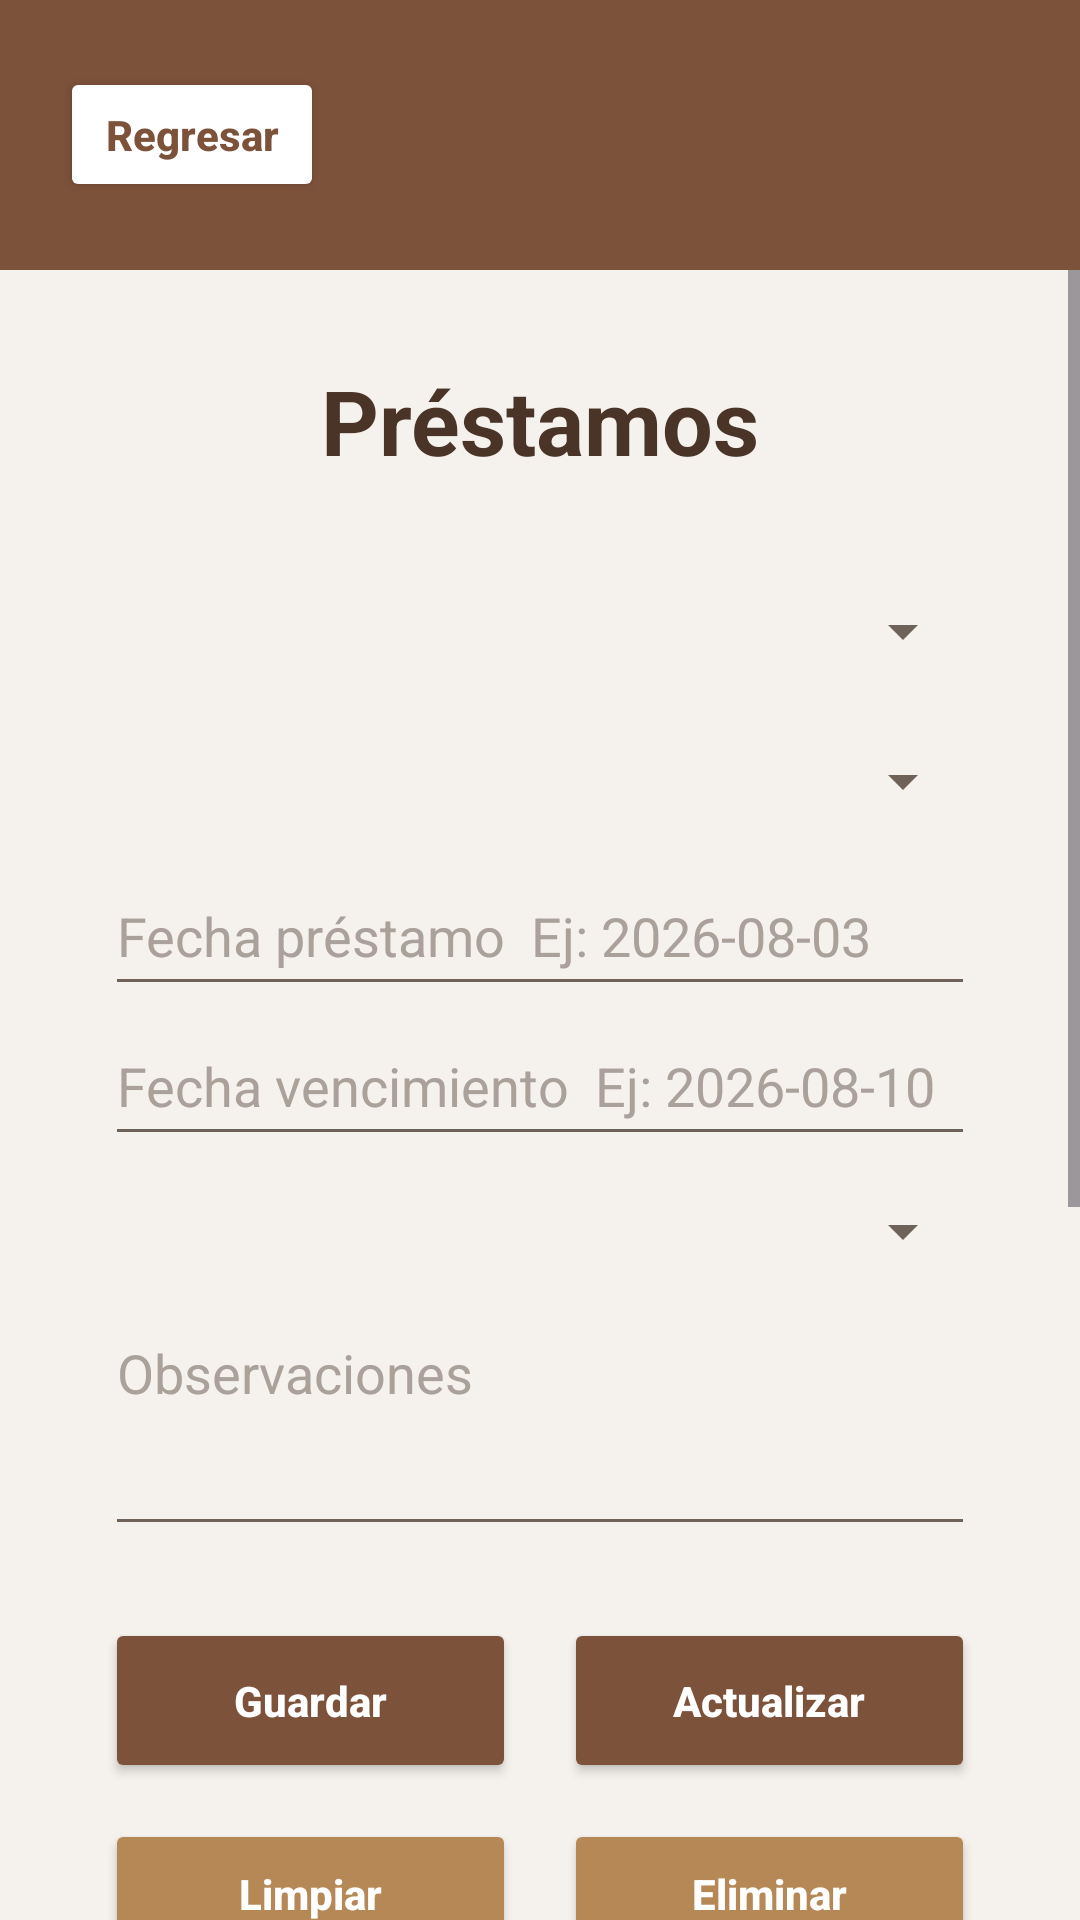

Android layout source for this screen:
<!-- AndroidManifest.xml: application theme Theme.BibliotecaGrupo3 -->
<!-- res/layout/activity_prestamos.xml -->
<?xml version="1.0" encoding="utf-8"?>
<androidx.constraintlayout.widget.ConstraintLayout xmlns:android="http://schemas.android.com/apk/res/android"
    xmlns:app="http://schemas.android.com/apk/res-auto"
    xmlns:tools="http://schemas.android.com/tools"
    android:id="@+id/main"
    android:layout_width="match_parent"
    android:layout_height="match_parent"
    android:background="#F5F1EC"
    tools:context=".PrestamosActivity">

    <LinearLayout
        android:id="@+id/topBar"
        android:layout_width="0dp"
        android:layout_height="90dp"
        android:background="#7D523B"
        android:gravity="center_vertical"
        android:orientation="horizontal"
        android:paddingStart="20dp"
        android:paddingEnd="20dp"
        app:layout_constraintEnd_toEndOf="parent"
        app:layout_constraintStart_toStartOf="parent"
        app:layout_constraintTop_toTopOf="parent">

        <Button
            android:id="@+id/btnRegresar"
            android:layout_width="wrap_content"
            android:layout_height="45dp"
            android:backgroundTint="#FFFFFF"
            android:onClick="regresar"
            android:text="Regresar"
            android:textAllCaps="false"
            android:textColor="#7D523B"
            android:textStyle="bold"
            app:cornerRadius="24dp" />

    </LinearLayout>

    <ScrollView
        android:layout_width="0dp"
        android:layout_height="0dp"
        android:fillViewport="true"
        app:layout_constraintBottom_toBottomOf="parent"
        app:layout_constraintEnd_toEndOf="parent"
        app:layout_constraintStart_toStartOf="parent"
        app:layout_constraintTop_toBottomOf="@+id/topBar">

        <LinearLayout
            android:layout_width="match_parent"
            android:layout_height="wrap_content"
            android:orientation="vertical"
            android:paddingStart="35dp"
            android:paddingTop="30dp"
            android:paddingEnd="35dp"
            android:paddingBottom="35dp">

            <TextView
                android:id="@+id/txtTituloPrestamos"
                android:layout_width="match_parent"
                android:layout_height="wrap_content"
                android:gravity="center"
                android:text="Préstamos"
                android:textColor="#4A3428"
                android:textSize="30sp"
                android:textStyle="bold" />

            <Spinner
                android:id="@+id/spUsuarioPrestamo"
                android:layout_width="match_parent"
                android:layout_height="50dp"
                android:layout_marginTop="25dp"
                android:backgroundTint="#6E6259" />

            <Spinner
                android:id="@+id/spEjemplarPrestamo"
                android:layout_width="match_parent"
                android:layout_height="50dp"
                android:backgroundTint="#6E6259" />

            <EditText
                android:id="@+id/txtFechaPrestamo"
                android:layout_width="match_parent"
                android:layout_height="50dp"
                android:backgroundTint="#6E6259"
                android:hint="Fecha préstamo  Ej: 2026-08-03"
                android:inputType="date"
                android:textColor="#4A3428"
                android:textColorHint="#AAA19A" />

            <EditText
                android:id="@+id/txtFechaVencimiento"
                android:layout_width="match_parent"
                android:layout_height="50dp"
                android:backgroundTint="#6E6259"
                android:hint="Fecha vencimiento  Ej: 2026-08-10"
                android:inputType="date"
                android:textColor="#4A3428"
                android:textColorHint="#AAA19A" />

            <Spinner
                android:id="@+id/spEstadoPrestamo"
                android:layout_width="match_parent"
                android:layout_height="50dp"
                android:backgroundTint="#6E6259" />

            <EditText
                android:id="@+id/txtObservacionesPrestamo"
                android:layout_width="match_parent"
                android:layout_height="80dp"
                android:backgroundTint="#6E6259"
                android:gravity="top"
                android:hint="Observaciones"
                android:inputType="textMultiLine"
                android:textColor="#4A3428"
                android:textColorHint="#AAA19A" />

            <LinearLayout
                android:layout_width="match_parent"
                android:layout_height="wrap_content"
                android:layout_marginTop="24dp"
                android:orientation="horizontal">

                <Button
                    android:id="@+id/btnGuardarPrestamo"
                    android:layout_width="0dp"
                    android:layout_height="55dp"
                    android:layout_marginEnd="8dp"
                    android:layout_weight="1"
                    android:backgroundTint="#7D523B"
                    android:onClick="guardarPrestamo"
                    android:text="Guardar"
                    android:textAllCaps="false"
                    android:textColor="#FFFFFF"
                    android:textStyle="bold"
                    app:cornerRadius="28dp" />

                <Button
                    android:id="@+id/btnActualizarPrestamo"
                    android:layout_width="0dp"
                    android:layout_height="55dp"
                    android:layout_marginStart="8dp"
                    android:layout_weight="1"
                    android:backgroundTint="#7D523B"
                    android:onClick="actualizarPrestamo"
                    android:text="Actualizar"
                    android:textAllCaps="false"
                    android:textColor="#FFFFFF"
                    android:textStyle="bold"
                    app:cornerRadius="28dp" />
            </LinearLayout>

            <LinearLayout
                android:layout_width="match_parent"
                android:layout_height="wrap_content"
                android:layout_marginTop="12dp"
                android:orientation="horizontal">

                <Button
                    android:id="@+id/btnLimpiar"
                    android:layout_width="0dp"
                    android:layout_height="50dp"
                    android:layout_marginEnd="8dp"
                    android:layout_weight="1"
                    android:backgroundTint="#B58855"
                    android:onClick="limpiarCampos"
                    android:text="Limpiar"
                    android:textAllCaps="false"
                    android:textColor="#FFFFFF"
                    android:textStyle="bold"
                    app:cornerRadius="28dp" />

                <Button
                    android:id="@+id/btnEliminarPrestamo"
                    android:layout_width="0dp"
                    android:layout_height="50dp"
                    android:layout_marginStart="8dp"
                    android:layout_weight="1"
                    android:backgroundTint="#B58855"
                    android:onClick="eliminarPrestamo"
                    android:text="Eliminar"
                    android:textAllCaps="false"
                    android:textColor="#FFFFFF"
                    android:textStyle="bold"
                    app:cornerRadius="28dp" />
            </LinearLayout>

            <TextView
                android:id="@+id/txtListaTitulo"
                android:layout_width="match_parent"
                android:layout_height="wrap_content"
                android:layout_marginTop="28dp"
                android:gravity="center"
                android:text="Lista de préstamos"
                android:textColor="#4A3428"
                android:textSize="20sp"
                android:textStyle="bold" />

            <ListView
                android:id="@+id/listaPrestamos"
                android:layout_width="match_parent"
                android:layout_height="300dp"
                android:layout_marginTop="12dp"
                android:background="#E9DED7" />

        </LinearLayout>
    </ScrollView>

</androidx.constraintlayout.widget.ConstraintLayout>
<!-- resources referenced by this layout -->
<resources>
  <style name="Theme.BibliotecaGrupo3" parent="Base.Theme.BibliotecaGrupo3" />
  <style name="Base.Theme.BibliotecaGrupo3" parent="Theme.Material3.DayNight.NoActionBar">
          
          
      </style>
</resources>
